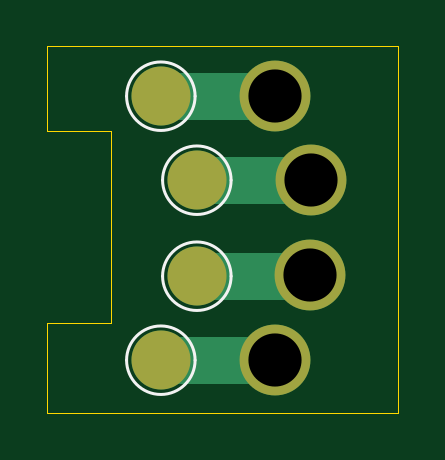
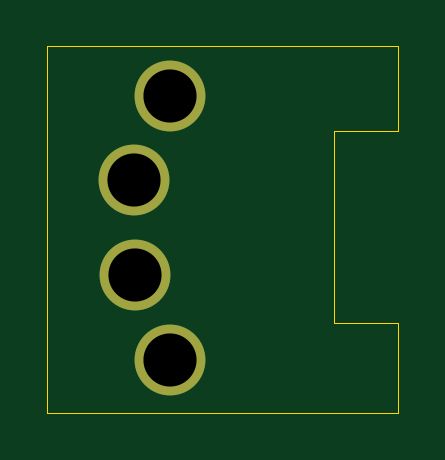
Circuit board: 11 layer files. Board 14.8 x 15.5 mm.
- bottom_copper: enclosure-B_Cu.gbl (824 bytes)
- bottom_mask: enclosure-B_Mask.gbs (731 bytes)
- paste: enclosure-B_Paste.gbp (482 bytes)
- bottom_silk: enclosure-B_Silkscreen.gbo (483 bytes)
- outline: enclosure-Edge_Cuts.gm1 (737 bytes)
- top_copper: enclosure-F_Cu.gtl (1486 bytes)
- top_mask: enclosure-F_Mask.gts (975 bytes)
- paste: enclosure-F_Paste.gtp (482 bytes)
- top_silk: enclosure-F_Silkscreen.gto (1141 bytes)
- drill: enclosure-NPTH.drl (299 bytes)
- drill: enclosure-PTH.drl (422 bytes)

=== bottom_copper: enclosure-B_Cu.gbl ===
%TF.GenerationSoftware,KiCad,Pcbnew,9.0.6-44-g48d8c8d0b2*%
%TF.CreationDate,2026-03-28T17:07:58+08:00*%
%TF.ProjectId,enclosure,656e636c-6f73-4757-9265-2e6b69636164,rev?*%
%TF.SameCoordinates,Original*%
%TF.FileFunction,Copper,L2,Bot*%
%TF.FilePolarity,Positive*%
%FSLAX46Y46*%
G04 Gerber Fmt 4.6, Leading zero omitted, Abs format (unit mm)*
G04 Created by KiCad (PCBNEW 9.0.6-44-g48d8c8d0b2) date 2026-03-28 17:07:58*
%MOMM*%
%LPD*%
G01*
G04 APERTURE LIST*
%TA.AperFunction,ComponentPad*%
%ADD10C,3.000000*%
%TD*%
G04 APERTURE END LIST*
D10*
%TO.P,REF\u002A\u002A,1*%
%TO.N,N/C*%
X139320739Y-78046269D03*
%TD*%
%TO.P,REF\u002A\u002A,1*%
%TO.N,N/C*%
X140820000Y-85626696D03*
%TD*%
%TO.P,REF\u002A\u002A,1*%
%TO.N,N/C*%
X139320739Y-89222269D03*
%TD*%
%TO.P,REF\u002A\u002A,1*%
%TO.N,N/C*%
X140844739Y-81602269D03*
%TD*%
M02*

=== bottom_mask: enclosure-B_Mask.gbs ===
%TF.GenerationSoftware,KiCad,Pcbnew,9.0.6-44-g48d8c8d0b2*%
%TF.CreationDate,2026-03-28T17:07:58+08:00*%
%TF.ProjectId,enclosure,656e636c-6f73-4757-9265-2e6b69636164,rev?*%
%TF.SameCoordinates,Original*%
%TF.FileFunction,Soldermask,Bot*%
%TF.FilePolarity,Negative*%
%FSLAX46Y46*%
G04 Gerber Fmt 4.6, Leading zero omitted, Abs format (unit mm)*
G04 Created by KiCad (PCBNEW 9.0.6-44-g48d8c8d0b2) date 2026-03-28 17:07:58*
%MOMM*%
%LPD*%
G01*
G04 APERTURE LIST*
%ADD10C,3.000000*%
G04 APERTURE END LIST*
D10*
%TO.C,REF\u002A\u002A*%
X139320739Y-78046269D03*
%TD*%
%TO.C,REF\u002A\u002A*%
X140820000Y-85626696D03*
%TD*%
%TO.C,REF\u002A\u002A*%
X139320739Y-89222269D03*
%TD*%
%TO.C,REF\u002A\u002A*%
X140844739Y-81602269D03*
%TD*%
M02*

=== paste: enclosure-B_Paste.gbp ===
%TF.GenerationSoftware,KiCad,Pcbnew,9.0.6-44-g48d8c8d0b2*%
%TF.CreationDate,2026-03-28T17:07:58+08:00*%
%TF.ProjectId,enclosure,656e636c-6f73-4757-9265-2e6b69636164,rev?*%
%TF.SameCoordinates,Original*%
%TF.FileFunction,Paste,Bot*%
%TF.FilePolarity,Positive*%
%FSLAX46Y46*%
G04 Gerber Fmt 4.6, Leading zero omitted, Abs format (unit mm)*
G04 Created by KiCad (PCBNEW 9.0.6-44-g48d8c8d0b2) date 2026-03-28 17:07:58*
%MOMM*%
%LPD*%
G01*
G04 APERTURE LIST*
G04 APERTURE END LIST*
M02*

=== bottom_silk: enclosure-B_Silkscreen.gbo ===
%TF.GenerationSoftware,KiCad,Pcbnew,9.0.6-44-g48d8c8d0b2*%
%TF.CreationDate,2026-03-28T17:07:58+08:00*%
%TF.ProjectId,enclosure,656e636c-6f73-4757-9265-2e6b69636164,rev?*%
%TF.SameCoordinates,Original*%
%TF.FileFunction,Legend,Bot*%
%TF.FilePolarity,Positive*%
%FSLAX46Y46*%
G04 Gerber Fmt 4.6, Leading zero omitted, Abs format (unit mm)*
G04 Created by KiCad (PCBNEW 9.0.6-44-g48d8c8d0b2) date 2026-03-28 17:07:58*
%MOMM*%
%LPD*%
G01*
G04 APERTURE LIST*
G04 APERTURE END LIST*
M02*

=== outline: enclosure-Edge_Cuts.gm1 ===
%TF.GenerationSoftware,KiCad,Pcbnew,9.0.6-44-g48d8c8d0b2*%
%TF.CreationDate,2026-03-28T17:07:58+08:00*%
%TF.ProjectId,enclosure,656e636c-6f73-4757-9265-2e6b69636164,rev?*%
%TF.SameCoordinates,Original*%
%TF.FileFunction,Profile,NP*%
%FSLAX46Y46*%
G04 Gerber Fmt 4.6, Leading zero omitted, Abs format (unit mm)*
G04 Created by KiCad (PCBNEW 9.0.6-44-g48d8c8d0b2) date 2026-03-28 17:07:58*
%MOMM*%
%LPD*%
G01*
G04 APERTURE LIST*
%TA.AperFunction,Profile*%
%ADD10C,0.050000*%
%TD*%
G04 APERTURE END LIST*
D10*
X144526000Y-91440000D02*
X129686000Y-91440000D01*
X129686000Y-87630000D01*
X132374000Y-87630000D01*
X132374000Y-79502000D01*
X129686000Y-79502000D01*
X129686000Y-75932000D01*
X144526000Y-75932000D01*
X144526000Y-91440000D01*
M02*

=== top_copper: enclosure-F_Cu.gtl ===
%TF.GenerationSoftware,KiCad,Pcbnew,9.0.6-44-g48d8c8d0b2*%
%TF.CreationDate,2026-03-28T17:07:58+08:00*%
%TF.ProjectId,enclosure,656e636c-6f73-4757-9265-2e6b69636164,rev?*%
%TF.SameCoordinates,Original*%
%TF.FileFunction,Copper,L1,Top*%
%TF.FilePolarity,Positive*%
%FSLAX46Y46*%
G04 Gerber Fmt 4.6, Leading zero omitted, Abs format (unit mm)*
G04 Created by KiCad (PCBNEW 9.0.6-44-g48d8c8d0b2) date 2026-03-28 17:07:58*
%MOMM*%
%LPD*%
G01*
G04 APERTURE LIST*
%TA.AperFunction,SMDPad,CuDef*%
%ADD10C,2.500000*%
%TD*%
%TA.AperFunction,ComponentPad*%
%ADD11C,3.000000*%
%TD*%
%TA.AperFunction,Conductor*%
%ADD12C,2.000000*%
%TD*%
G04 APERTURE END LIST*
D10*
%TO.P,REF\u002A\u002A,1*%
%TO.N,N/C*%
X134494739Y-89222269D03*
%TD*%
%TO.P,REF\u002A\u002A,1*%
%TO.N,N/C*%
X136018739Y-85666269D03*
%TD*%
%TO.P,REF\u002A\u002A,1*%
%TO.N,N/C*%
X136018739Y-81602269D03*
%TD*%
%TO.P,REF\u002A\u002A,1*%
%TO.N,N/C*%
X134494739Y-78046269D03*
%TD*%
D11*
%TO.P,REF\u002A\u002A,1*%
%TO.N,N/C*%
X139320739Y-78046269D03*
%TD*%
%TO.P,REF\u002A\u002A,1*%
%TO.N,N/C*%
X140820000Y-85626696D03*
%TD*%
%TO.P,REF\u002A\u002A,1*%
%TO.N,N/C*%
X139320739Y-89222269D03*
%TD*%
%TO.P,REF\u002A\u002A,1*%
%TO.N,N/C*%
X140844739Y-81602269D03*
%TD*%
D12*
%TO.N,*%
X134494739Y-89222269D02*
X139320739Y-89222269D01*
X136018739Y-85666269D02*
X140780427Y-85666269D01*
X140780427Y-85666269D02*
X140820000Y-85626696D01*
X136018739Y-81602269D02*
X140844739Y-81602269D01*
X134494739Y-78046269D02*
X139320739Y-78046269D01*
%TD*%
M02*

=== top_mask: enclosure-F_Mask.gts ===
%TF.GenerationSoftware,KiCad,Pcbnew,9.0.6-44-g48d8c8d0b2*%
%TF.CreationDate,2026-03-28T17:07:58+08:00*%
%TF.ProjectId,enclosure,656e636c-6f73-4757-9265-2e6b69636164,rev?*%
%TF.SameCoordinates,Original*%
%TF.FileFunction,Soldermask,Top*%
%TF.FilePolarity,Negative*%
%FSLAX46Y46*%
G04 Gerber Fmt 4.6, Leading zero omitted, Abs format (unit mm)*
G04 Created by KiCad (PCBNEW 9.0.6-44-g48d8c8d0b2) date 2026-03-28 17:07:58*
%MOMM*%
%LPD*%
G01*
G04 APERTURE LIST*
%ADD10C,2.500000*%
%ADD11C,3.000000*%
G04 APERTURE END LIST*
D10*
%TO.C,REF\u002A\u002A*%
X134494739Y-89222269D03*
%TD*%
%TO.C,REF\u002A\u002A*%
X136018739Y-85666269D03*
%TD*%
%TO.C,REF\u002A\u002A*%
X136018739Y-81602269D03*
%TD*%
%TO.C,REF\u002A\u002A*%
X134494739Y-78046269D03*
%TD*%
D11*
%TO.C,REF\u002A\u002A*%
X139320739Y-78046269D03*
%TD*%
%TO.C,REF\u002A\u002A*%
X140820000Y-85626696D03*
%TD*%
%TO.C,REF\u002A\u002A*%
X139320739Y-89222269D03*
%TD*%
%TO.C,REF\u002A\u002A*%
X140844739Y-81602269D03*
%TD*%
M02*

=== paste: enclosure-F_Paste.gtp ===
%TF.GenerationSoftware,KiCad,Pcbnew,9.0.6-44-g48d8c8d0b2*%
%TF.CreationDate,2026-03-28T17:07:58+08:00*%
%TF.ProjectId,enclosure,656e636c-6f73-4757-9265-2e6b69636164,rev?*%
%TF.SameCoordinates,Original*%
%TF.FileFunction,Paste,Top*%
%TF.FilePolarity,Positive*%
%FSLAX46Y46*%
G04 Gerber Fmt 4.6, Leading zero omitted, Abs format (unit mm)*
G04 Created by KiCad (PCBNEW 9.0.6-44-g48d8c8d0b2) date 2026-03-28 17:07:58*
%MOMM*%
%LPD*%
G01*
G04 APERTURE LIST*
G04 APERTURE END LIST*
M02*

=== top_silk: enclosure-F_Silkscreen.gto ===
%TF.GenerationSoftware,KiCad,Pcbnew,9.0.6-44-g48d8c8d0b2*%
%TF.CreationDate,2026-03-28T17:07:58+08:00*%
%TF.ProjectId,enclosure,656e636c-6f73-4757-9265-2e6b69636164,rev?*%
%TF.SameCoordinates,Original*%
%TF.FileFunction,Legend,Top*%
%TF.FilePolarity,Positive*%
%FSLAX46Y46*%
G04 Gerber Fmt 4.6, Leading zero omitted, Abs format (unit mm)*
G04 Created by KiCad (PCBNEW 9.0.6-44-g48d8c8d0b2) date 2026-03-28 17:07:58*
%MOMM*%
%LPD*%
G01*
G04 APERTURE LIST*
%ADD10C,0.120000*%
G04 APERTURE END LIST*
D10*
%TO.C,REF\u002A\u002A*%
X135944739Y-89222269D02*
G75*
G02*
X133044739Y-89222269I-1450000J0D01*
G01*
X133044739Y-89222269D02*
G75*
G02*
X135944739Y-89222269I1450000J0D01*
G01*
X137468739Y-85666269D02*
G75*
G02*
X134568739Y-85666269I-1450000J0D01*
G01*
X134568739Y-85666269D02*
G75*
G02*
X137468739Y-85666269I1450000J0D01*
G01*
X137468739Y-81602269D02*
G75*
G02*
X134568739Y-81602269I-1450000J0D01*
G01*
X134568739Y-81602269D02*
G75*
G02*
X137468739Y-81602269I1450000J0D01*
G01*
X135944739Y-78046269D02*
G75*
G02*
X133044739Y-78046269I-1450000J0D01*
G01*
X133044739Y-78046269D02*
G75*
G02*
X135944739Y-78046269I1450000J0D01*
G01*
%TD*%
M02*

=== drill: enclosure-NPTH.drl ===
M48
; DRILL file {KiCad 9.0.6-44-g48d8c8d0b2} date 2026-03-28T17:08:37+0800
; FORMAT={-:-/ absolute / metric / decimal}
; #@! TF.CreationDate,2026-03-28T17:08:37+08:00
; #@! TF.GenerationSoftware,Kicad,Pcbnew,9.0.6-44-g48d8c8d0b2
; #@! TF.FileFunction,NonPlated,1,2,NPTH
FMAT,2
METRIC
%
G90
G05
M30

=== drill: enclosure-PTH.drl ===
M48
; DRILL file {KiCad 9.0.6-44-g48d8c8d0b2} date 2026-03-28T17:08:37+0800
; FORMAT={-:-/ absolute / metric / decimal}
; #@! TF.CreationDate,2026-03-28T17:08:37+08:00
; #@! TF.GenerationSoftware,Kicad,Pcbnew,9.0.6-44-g48d8c8d0b2
; #@! TF.FileFunction,Plated,1,2,PTH
FMAT,2
METRIC
; #@! TA.AperFunction,Plated,PTH,ComponentDrill
T1C2.250
%
G90
G05
T1
X139.321Y-78.046
X139.321Y-89.222
X140.82Y-85.627
X140.845Y-81.602
M30
